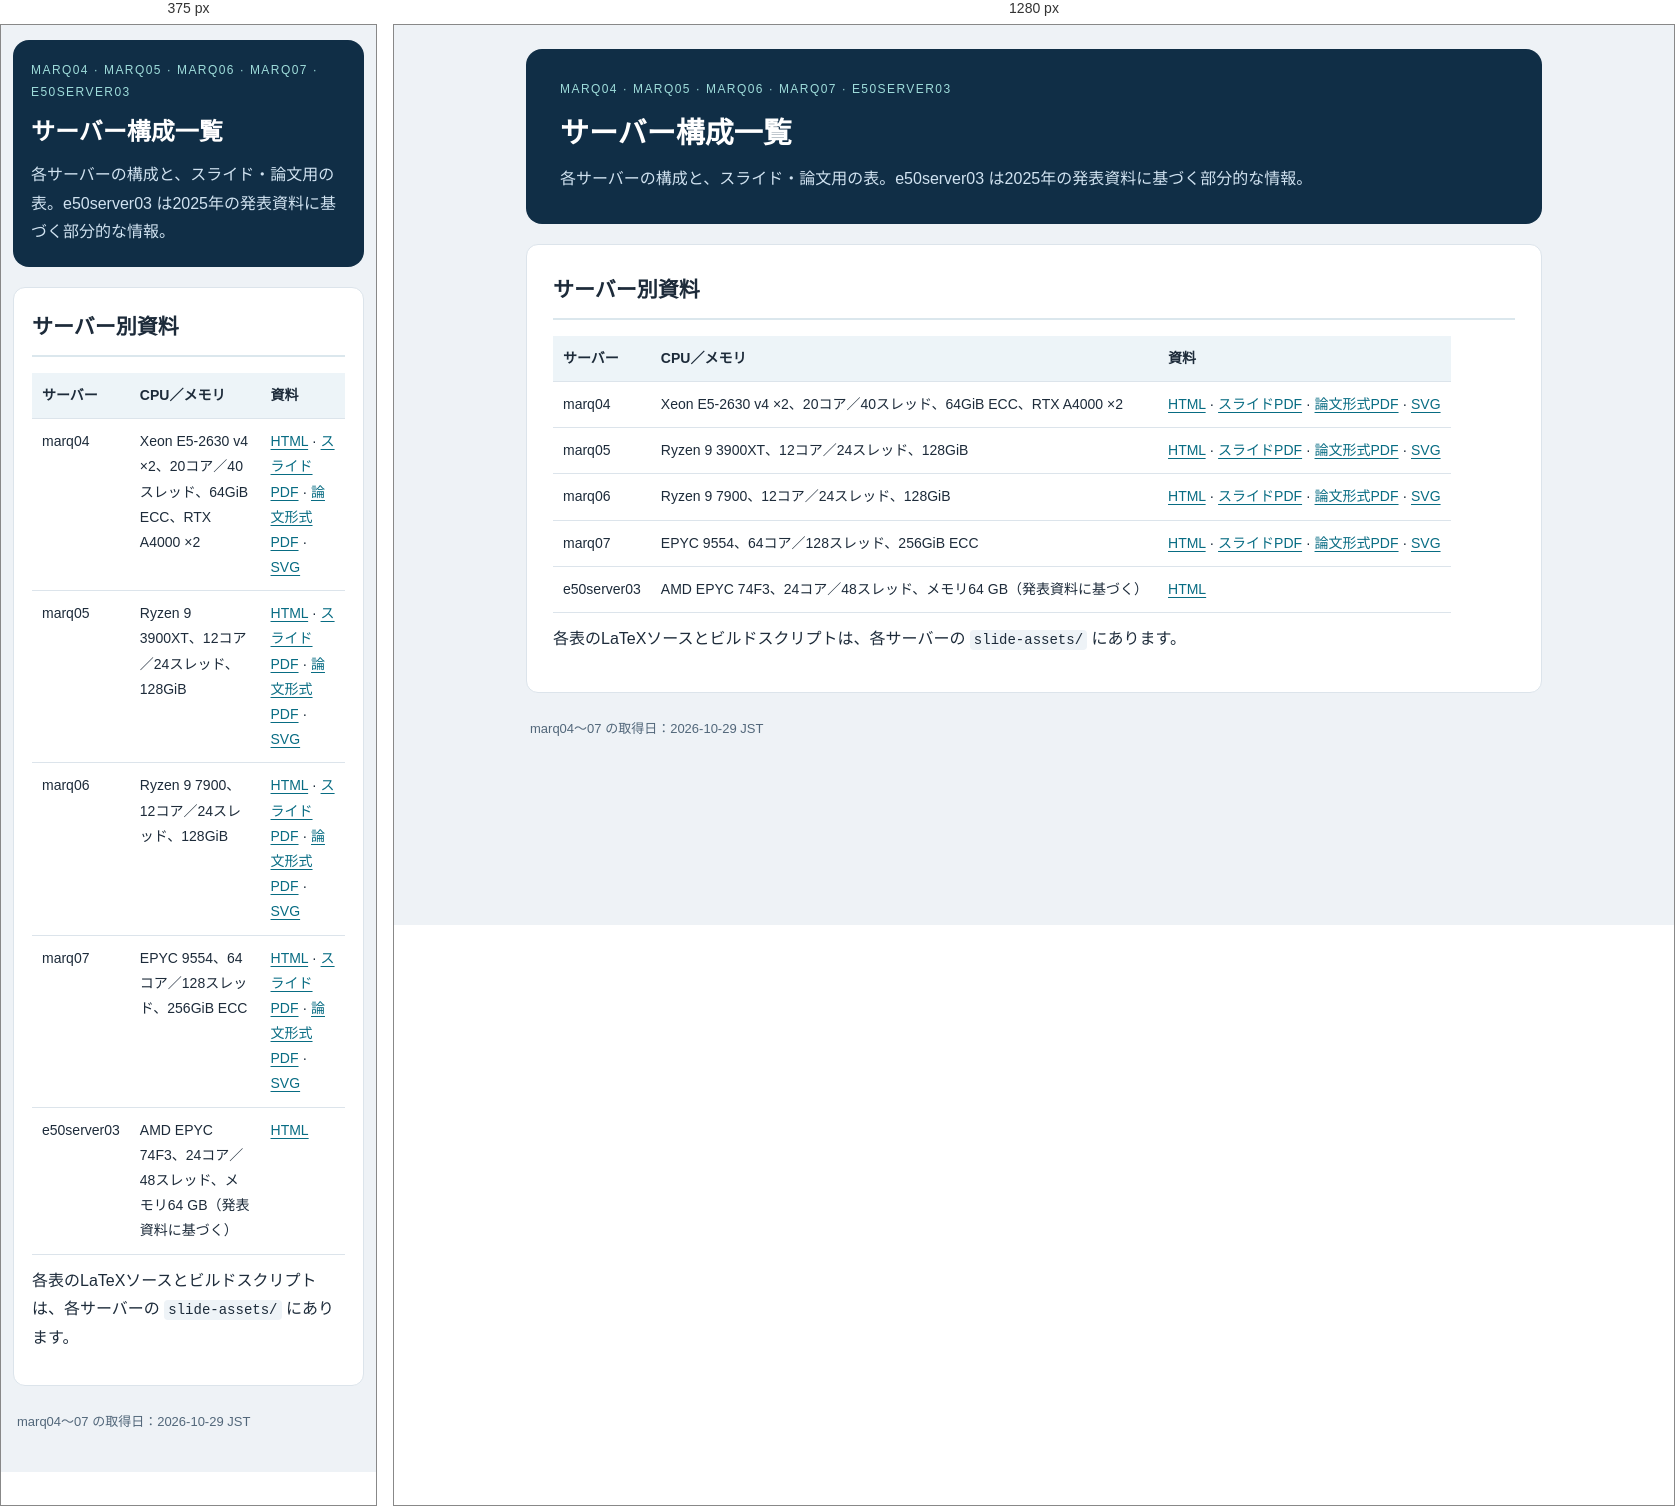
Rendered at 375 px and 1280 px, left to right.

<!-- file: index.html -->
<!doctype html><html lang="ja"><head><meta charset="utf-8"><meta name="viewport" content="width=device-width,initial-scale=1"><title>サーバー構成一覧 | marq04–07・e50server03</title><link rel="icon" type="image/png" sizes="64x64" href="assets/icons/favicon-local.png" data-kashimashi-local-icon><link rel="stylesheet" href="marq06/assets/style.css"></head><body><main><header><div class="label">MARQ04 · MARQ05 · MARQ06 · MARQ07 · E50SERVER03</div><h1>サーバー構成一覧</h1><p>各サーバーの構成と、スライド・論文用の表。e50server03 は2025年の発表資料に基づく部分的な情報。</p></header><section><h2>サーバー別資料</h2><table><tr><th>サーバー</th><th>CPU／メモリ</th><th>資料</th></tr><tr><td>marq04</td><td>Xeon E5-2630 v4 ×2、20コア／40スレッド、64GiB ECC、RTX A4000 ×2</td><td><a href="marq04/index.html">HTML</a> · <a href="marq04/slide-assets/out/marq04-spec.pdf">スライドPDF</a> · <a href="marq04/slide-assets/out/marq04-spec-paper.pdf">論文形式PDF</a> · <a href="marq04/slide-assets/marq04-spec.svg">SVG</a></td></tr><tr><td>marq05</td><td>Ryzen 9 3900XT、12コア／24スレッド、128GiB</td><td><a href="marq05/index.html">HTML</a> · <a href="marq05/slide-assets/out/marq05-spec.pdf">スライドPDF</a> · <a href="marq05/slide-assets/out/marq05-spec-paper.pdf">論文形式PDF</a> · <a href="marq05/slide-assets/marq05-spec.svg">SVG</a></td></tr><tr><td>marq06</td><td>Ryzen 9 7900、12コア／24スレッド、128GiB</td><td><a href="marq06/index.html">HTML</a> · <a href="marq06/slide-assets/out/marq06-spec.pdf">スライドPDF</a> · <a href="marq06/slide-assets/out/marq06-spec-paper.pdf">論文形式PDF</a> · <a href="marq06/slide-assets/marq06-spec.svg">SVG</a></td></tr><tr><td>marq07</td><td>EPYC 9554、64コア／128スレッド、256GiB ECC</td><td><a href="marq07/index.html">HTML</a> · <a href="marq07/slide-assets/out/marq07-spec.pdf">スライドPDF</a> · <a href="marq07/slide-assets/out/marq07-spec-paper.pdf">論文形式PDF</a> · <a href="marq07/slide-assets/marq07-spec.svg">SVG</a></td></tr><tr><td>e50server03</td><td>AMD EPYC 74F3、24コア／48スレッド、メモリ64 GB（発表資料に基づく）</td><td><a href="e50server03/index.html">HTML</a></td></tr></table><p>各表のLaTeXソースとビルドスクリプトは、各サーバーの <code>slide-assets/</code> にあります。</p></section><footer>marq04〜07 の取得日：2026-10-29 JST</footer></main></body></html>


/* @media block from marq06/assets/style.css */
@media(max-width:600px){main{padding:15px 12px}header,section{padding:20px 18px}h1{font-size:24px}}